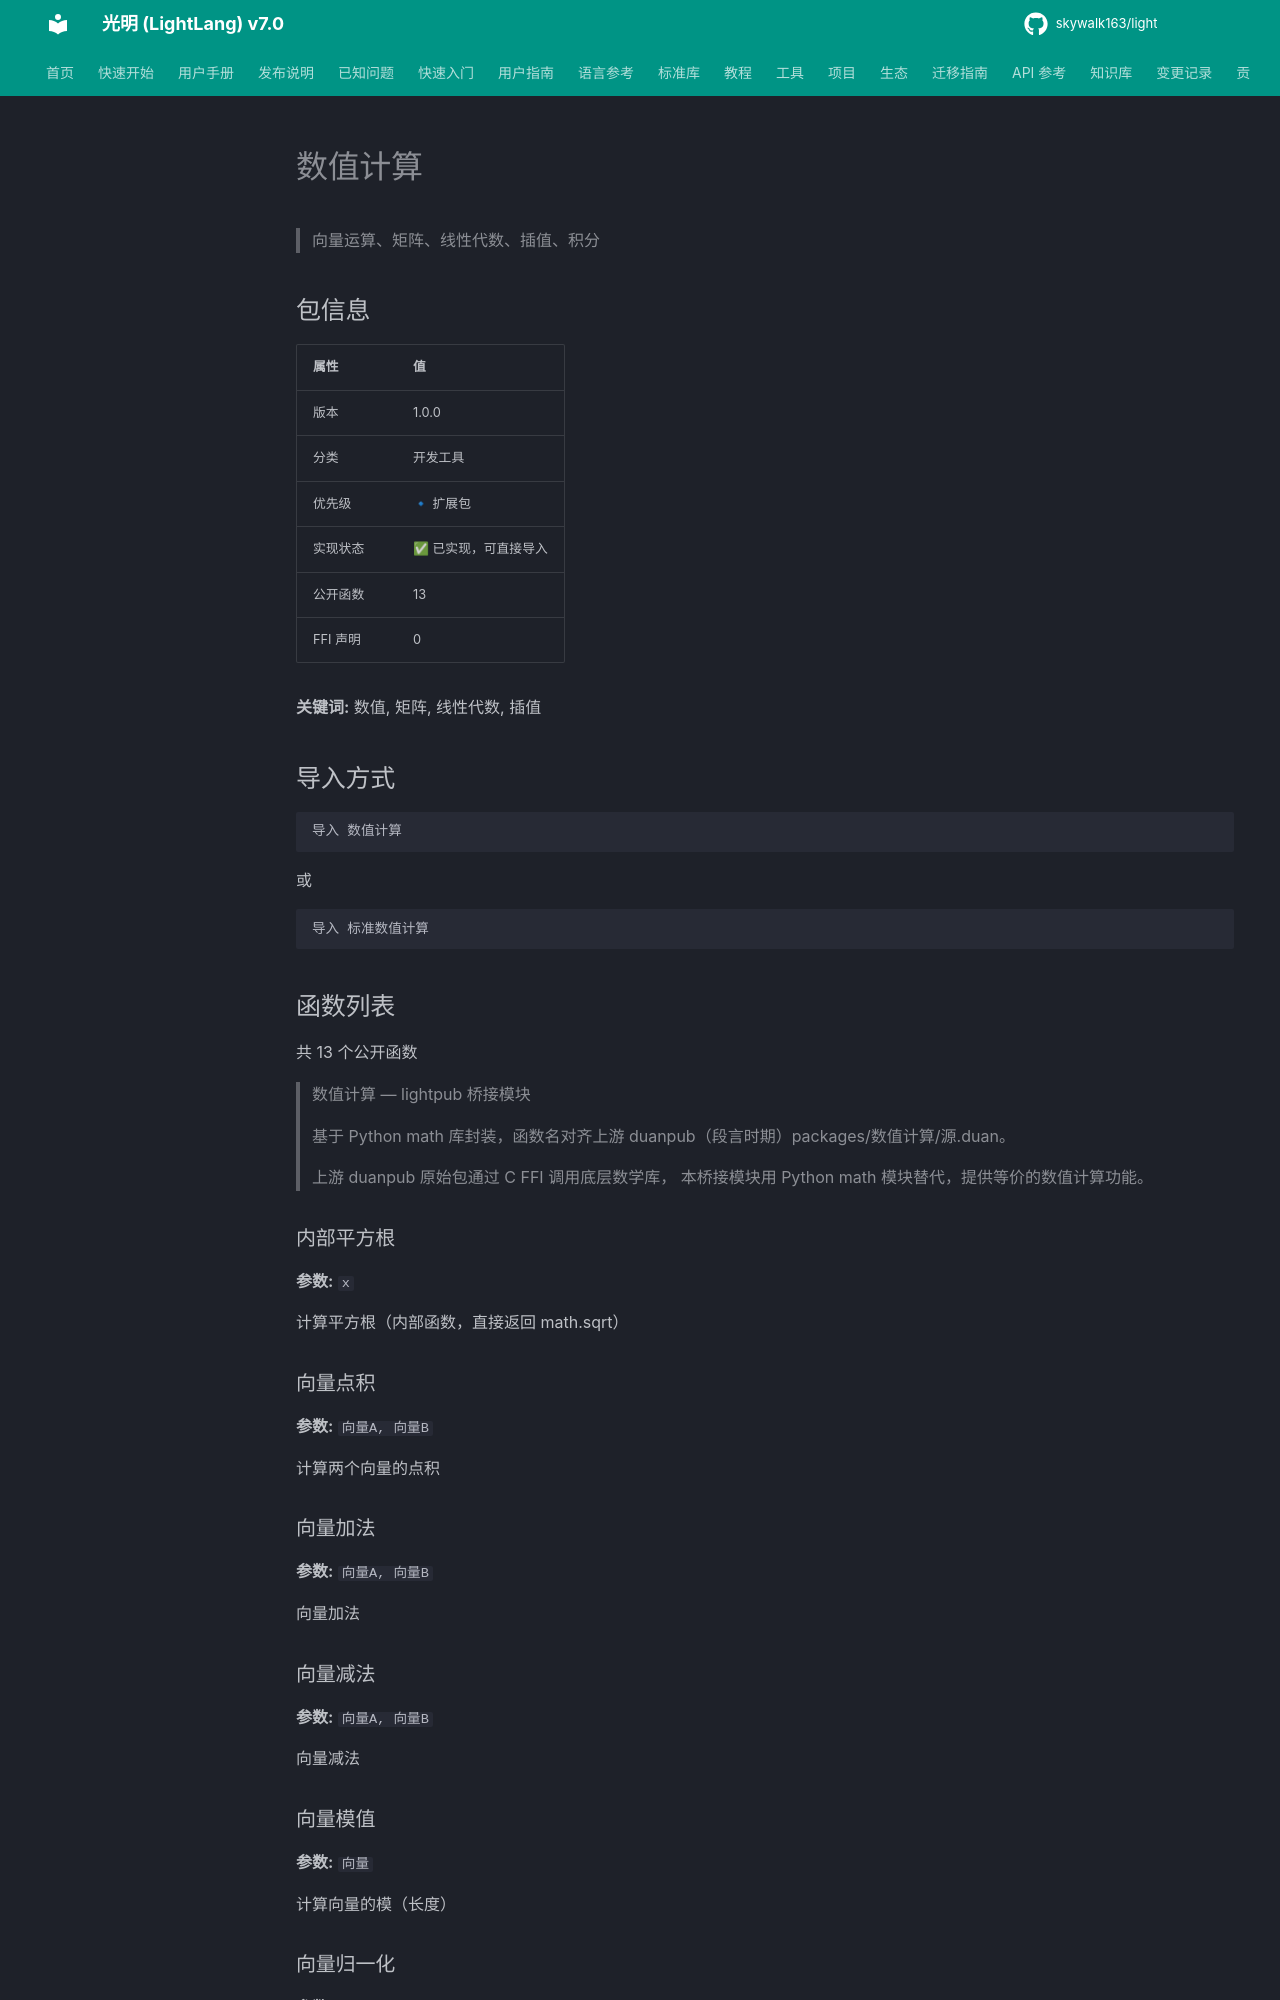

repository: skywalk163/light · page: lightpub/数值计算/index.html · generator: mkdocs

# 数值计算

> 向量运算、矩阵、线性代数、插值、积分

## 包信息

| 属性 | 值 |
|------|-----|
| 版本 | 1.0.0 |
| 分类 | 开发工具 |
| 优先级 | 🔹 扩展包 |
| 实现状态 | ✅ 已实现，可直接导入 |
| 公开函数 | 13 |
| FFI 声明 | 0 |

**关键词:** 数值, 矩阵, 线性代数, 插值

## 导入方式

```light
导入 数值计算
```

或

```light
导入 标准数值计算
```

## 函数列表

共 13 个公开函数

> 数值计算 — lightpub 桥接模块
> 
> 基于 Python math 库封装，函数名对齐上游 duanpub（段言时期）packages/数值计算/源.duan。
> 
> 上游 duanpub 原始包通过 C FFI 调用底层数学库，
> 本桥接模块用 Python math 模块替代，提供等价的数值计算功能。

### 内部平方根

**参数:** `x`

计算平方根（内部函数，直接返回 math.sqrt）

### 向量点积

**参数:** `向量A, 向量B`

计算两个向量的点积

### 向量加法

**参数:** `向量A, 向量B`

向量加法

### 向量减法

**参数:** `向量A, 向量B`

向量减法
